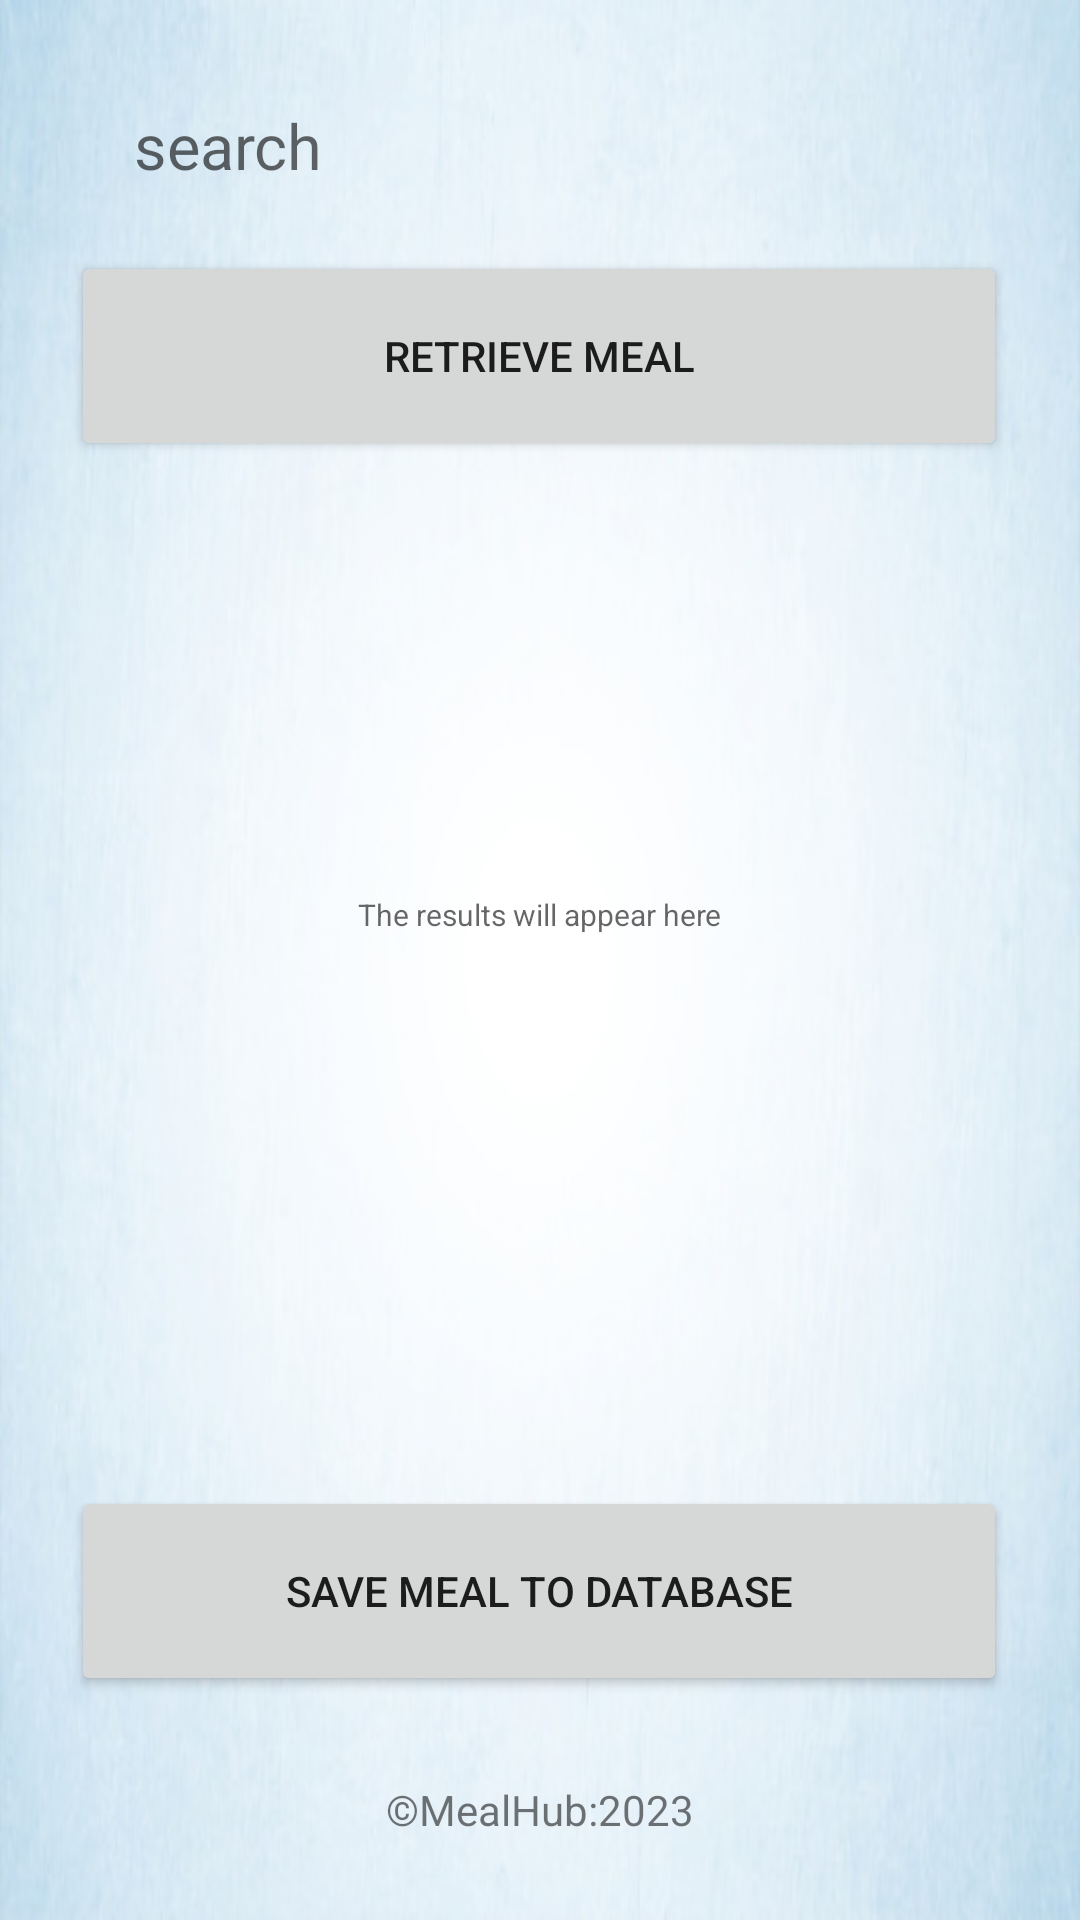

This screen was rendered from an Android layout file. Write that file and the resources it references.
<!-- AndroidManifest.xml: application theme Theme.W1870095. -->
<!-- res/layout/activity_search.xml -->
<?xml version="1.0" encoding="utf-8"?>
<androidx.constraintlayout.widget.ConstraintLayout xmlns:android="http://schemas.android.com/apk/res/android"
    xmlns:app="http://schemas.android.com/apk/res-auto"
    xmlns:tools="http://schemas.android.com/tools"
    android:layout_width="match_parent"
    android:layout_height="match_parent"
    android:background="@drawable/bg_img3"
    tools:context=".SearchActivity">


    <Button
        android:id="@+id/searchBtn"
        android:layout_width="312dp"
        android:layout_height="70dp"
        android:layout_gravity="center"
        android:text="@string/retrieve_movie"
        app:layout_constraintBottom_toBottomOf="parent"
        app:layout_constraintEnd_toEndOf="parent"
        app:layout_constraintHorizontal_bias="0.493"
        app:layout_constraintStart_toStartOf="parent"
        app:layout_constraintTop_toTopOf="parent"
        app:layout_constraintVertical_bias="0.147" />


    <ScrollView
        android:layout_width="357dp"
        android:layout_height="381dp"
        app:layout_constraintBottom_toTopOf="@+id/saveBtn"
        app:layout_constraintEnd_toEndOf="parent"
        app:layout_constraintStart_toStartOf="parent"
        app:layout_constraintTop_toBottomOf="@+id/searchBtn"
        app:layout_constraintVertical_bias="1.0">

        <TextView
            android:id="@+id/results"
            android:layout_width="wrap_content"
            android:layout_height="match_parent"
            android:layout_gravity="center"
            android:hint="The results will appear here"
            android:textColor="@color/black"
            android:textSize="10sp" />
    </ScrollView>

    <Button
        android:id="@+id/saveBtn"
        android:layout_width="312dp"
        android:layout_height="70dp"
        android:layout_gravity="center"
        android:text="@string/save_movie_to_database"
        app:layout_constraintBottom_toBottomOf="parent"
        app:layout_constraintEnd_toEndOf="parent"
        app:layout_constraintHorizontal_bias="0.493"
        app:layout_constraintStart_toStartOf="parent"
        app:layout_constraintTop_toTopOf="parent"
        app:layout_constraintVertical_bias="0.869" />

    <EditText
        android:id="@+id/searchBox"
        android:layout_width="294dp"
        android:layout_height="55dp"
        android:background="@drawable/custom_input"
        android:drawableStart="@drawable/custom_search_icon"
        android:drawablePadding="12dp"
        android:ems="10"
        android:hint="@string/search"
        android:paddingStart="12dp"
        android:paddingEnd="12dp"
        android:textSize="21sp"
        app:layout_constraintBottom_toBottomOf="parent"
        app:layout_constraintEnd_toEndOf="parent"
        app:layout_constraintHorizontal_bias="0.494"
        app:layout_constraintStart_toStartOf="parent"
        app:layout_constraintTop_toTopOf="parent"
        app:layout_constraintVertical_bias="0.036"
        tools:ignore="SpeakableTextPresentCheck" />

    <TextView
        android:id="@+id/copyright"
        android:layout_width="wrap_content"
        android:layout_height="wrap_content"
        android:text="@string/copyright"
        app:layout_constraintBottom_toBottomOf="parent"
        app:layout_constraintEnd_toEndOf="parent"
        app:layout_constraintStart_toStartOf="parent"
        app:layout_constraintTop_toTopOf="parent"
        app:layout_constraintVertical_bias="0.956" />

</androidx.constraintlayout.widget.ConstraintLayout>
<!-- resources referenced by this layout -->
<resources>
  <color name="black">#FF000000</color>
  <!-- drawable bg_img3: jpg bitmap (drawable, 34930 bytes) -->
  <string name="copyright">©MealHub:2023</string>
  <string name="retrieve_movie">Retrieve Meal</string>
  <string name="save_movie_to_database">Save meal to Database</string>
  <string name="search">search</string>
  <style name="Theme.W1870095." parent="Theme.MaterialComponents.DayNight.DarkActionBar">
          
          <item name="colorPrimary">@color/teal_200</item>
          <item name="colorPrimaryVariant">@color/teal_700</item>
          <item name="colorOnPrimary">@color/white</item>
          
          <item name="colorSecondary">@color/teal_200</item>
          <item name="colorSecondaryVariant">@color/teal_700</item>
          <item name="colorOnSecondary">@color/black</item>
          
          <item name="android:statusBarColor" tools:targetApi="l">?attr/colorPrimaryVariant</item>
          
      </style>
  <color name="teal_200">#00A898</color>
  <color name="teal_700">#005A59</color>
  <color name="white">#FFFFFFFF</color>
</resources>
